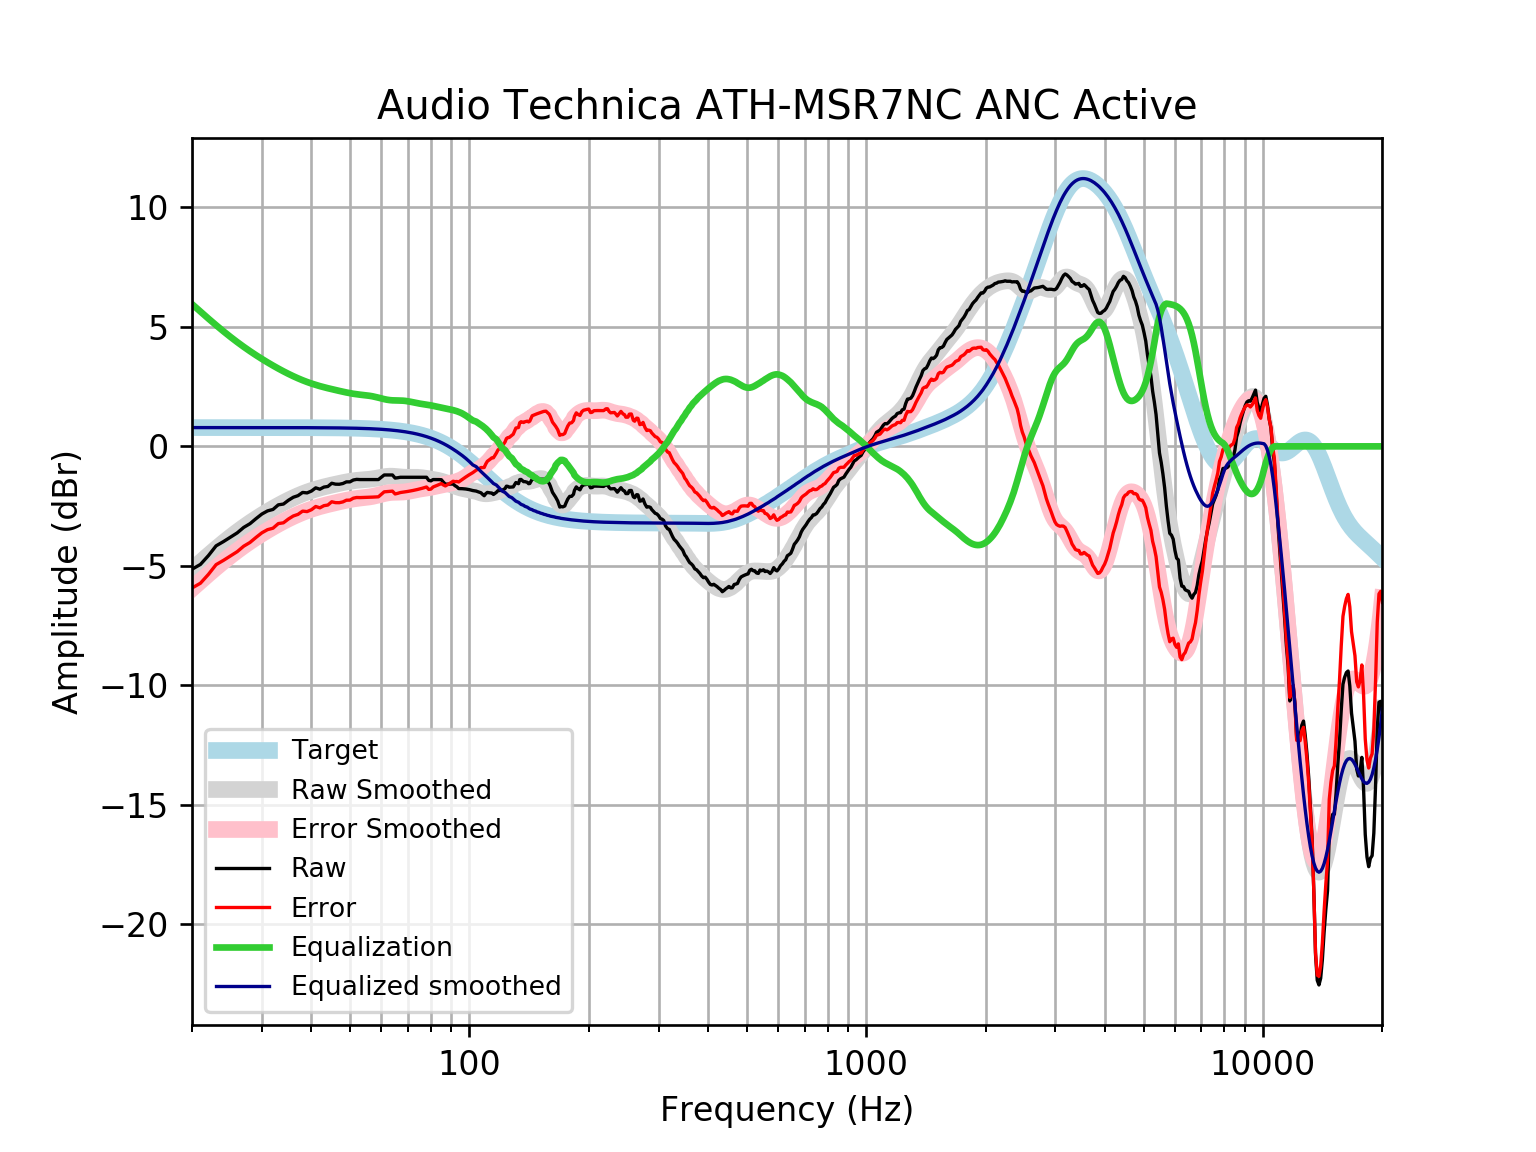

Source data for this figure (header and first rows):
frequency, raw, error, smoothed, error_smoothed, equalization, equalized_raw, equalized_smoothed, target
20, -5.141, -5.927, -5.166, -5.952, 5.952, 0.8108, 0.7859, 0.7859
21, -4.942, -5.728, -4.854, -5.64, 5.64, 0.6977, 0.7859, 0.7859
22, -4.571, -5.357, -4.56, -5.346, 5.346, 0.7748, 0.7859, 0.7858
23, -4.163, -4.949, -4.286, -5.071, 5.071, 0.9082, 0.7858, 0.7858
24, -3.986, -4.772, -4.03, -4.816, 4.816, 0.8302, 0.7858, 0.7858
25, -3.799, -4.585, -3.795, -4.581, 4.581, 0.7818, 0.7857, 0.7857
26, -3.62, -4.406, -3.579, -4.364, 4.364, 0.7441, 0.7857, 0.7857
27, -3.391, -4.177, -3.38, -4.166, 4.166, 0.7746, 0.7856, 0.7856
28, -3.236, -4.021, -3.198, -3.983, 3.983, 0.7477, 0.7855, 0.7855
29, -3.024, -3.81, -3.03, -3.815, 3.815, 0.7909, 0.7854, 0.7854
30, -2.832, -3.617, -2.874, -3.659, 3.659, 0.8275, 0.7852, 0.7852
31, -2.701, -3.486, -2.73, -3.515, 3.515, 0.8143, 0.785, 0.785
32, -2.64, -3.424, -2.596, -3.381, 3.381, 0.7411, 0.7848, 0.7848
33, -2.447, -3.232, -2.472, -3.256, 3.256, 0.8088, 0.7846, 0.7846
34, -2.414, -3.198, -2.356, -3.14, 3.14, 0.7264, 0.7843, 0.7843
35, -2.255, -3.039, -2.25, -3.034, 3.034, 0.7788, 0.7839, 0.7839
36, -2.13, -2.913, -2.152, -2.936, 2.936, 0.806, 0.7835, 0.7835
37, -2.063, -2.846, -2.064, -2.847, 2.847, 0.7841, 0.783, 0.783
38, -1.928, -2.71, -1.984, -2.766, 2.766, 0.8381, 0.7824, 0.7824
39, -1.948, -2.729, -1.912, -2.694, 2.694, 0.7463, 0.7818, 0.7818
40, -1.87, -2.651, -1.848, -2.63, 2.63, 0.7591, 0.781, 0.781
41, -1.736, -2.516, -1.792, -2.572, 2.572, 0.8364, 0.7801, 0.7801
42, -1.793, -2.572, -1.742, -2.521, 2.521, 0.7281, 0.7791, 0.7791
43, -1.704, -2.482, -1.697, -2.475, 2.475, 0.7711, 0.778, 0.7779
44, -1.678, -2.455, -1.656, -2.433, 2.433, 0.755, 0.7766, 0.7766
45, -1.543, -2.319, -1.619, -2.394, 2.394, 0.8505, 0.7752, 0.7751
46, -1.582, -2.355, -1.583, -2.357, 2.357, 0.7749, 0.7735, 0.7734
47, -1.586, -2.357, -1.55, -2.321, 2.321, 0.7355, 0.7715, 0.7715
48, -1.555, -2.324, -1.518, -2.287, 2.287, 0.7321, 0.7694, 0.7694
49, -1.486, -2.253, -1.488, -2.255, 2.255, 0.7693, 0.767, 0.767
50, -1.486, -2.25, -1.462, -2.226, 2.226, 0.7404, 0.7643, 0.7642
51, -1.408, -2.169, -1.44, -2.201, 2.201, 0.7936, 0.7612, 0.7612
52, -1.382, -2.139, -1.423, -2.18, 2.18, 0.7988, 0.7579, 0.7578
53, -1.39, -2.144, -1.409, -2.163, 2.163, 0.7738, 0.7541, 0.7541
54, -1.39, -2.139, -1.399, -2.149, 2.149, 0.7591, 0.7499, 0.7499
55, -1.39, -2.135, -1.389, -2.134, 2.134, 0.7444, 0.7453, 0.7453
56, -1.39, -2.13, -1.376, -2.117, 2.117, 0.727, 0.7402, 0.7401
57, -1.39, -2.124, -1.36, -2.095, 2.095, 0.7052, 0.7345, 0.7345
58, -1.39, -2.118, -1.34, -2.068, 2.068, 0.6785, 0.7283, 0.7283
59, -1.39, -2.111, -1.316, -2.038, 2.038, 0.6481, 0.7215, 0.7215
60, -1.293, -2.007, -1.292, -2.006, 2.006, 0.7127, 0.714, 0.714
61, -1.197, -1.903, -1.271, -1.977, 1.977, 0.7794, 0.7058, 0.7058
62, -1.197, -1.894, -1.256, -1.953, 1.953, 0.7553, 0.6969, 0.6969
63, -1.197, -1.884, -1.248, -1.935, 1.935, 0.7382, 0.6871, 0.6871
64, -1.197, -1.874, -1.249, -1.926, 1.926, 0.7283, 0.6765, 0.6765
65, -1.327, -1.992, -1.256, -1.921, 1.921, 0.5944, 0.665, 0.665
66, -1.313, -1.966, -1.267, -1.92, 1.92, 0.6065, 0.6525, 0.6525
67, -1.293, -1.932, -1.279, -1.918, 1.918, 0.6241, 0.639, 0.639
68, -1.293, -1.918, -1.288, -1.912, 1.912, 0.6187, 0.6244, 0.6244
69, -1.293, -1.902, -1.293, -1.902, 1.902, 0.6086, 0.6087, 0.6087
70, -1.293, -1.885, -1.295, -1.887, 1.887, 0.5934, 0.5918, 0.5918
71, -1.293, -1.867, -1.294, -1.868, 1.868, 0.5743, 0.5736, 0.5736
72, -1.293, -1.848, -1.293, -1.847, 1.847, 0.5532, 0.5541, 0.5541
73, -1.293, -1.827, -1.292, -1.825, 1.825, 0.532, 0.5333, 0.5333
74, -1.293, -1.804, -1.295, -1.806, 1.806, 0.5124, 0.511, 0.511
75, -1.293, -1.781, -1.301, -1.789, 1.789, 0.4952, 0.4873, 0.4873
76, -1.293, -1.755, -1.312, -1.774, 1.774, 0.4802, 0.462, 0.4621
77, -1.293, -1.729, -1.325, -1.76, 1.76, 0.4665, 0.4352, 0.4353
78, -1.293, -1.7, -1.339, -1.746, 1.746, 0.4528, 0.4068, 0.4068
79, -1.424, -1.801, -1.355, -1.731, 1.731, 0.3072, 0.3767, 0.3768
... 553 more rows
